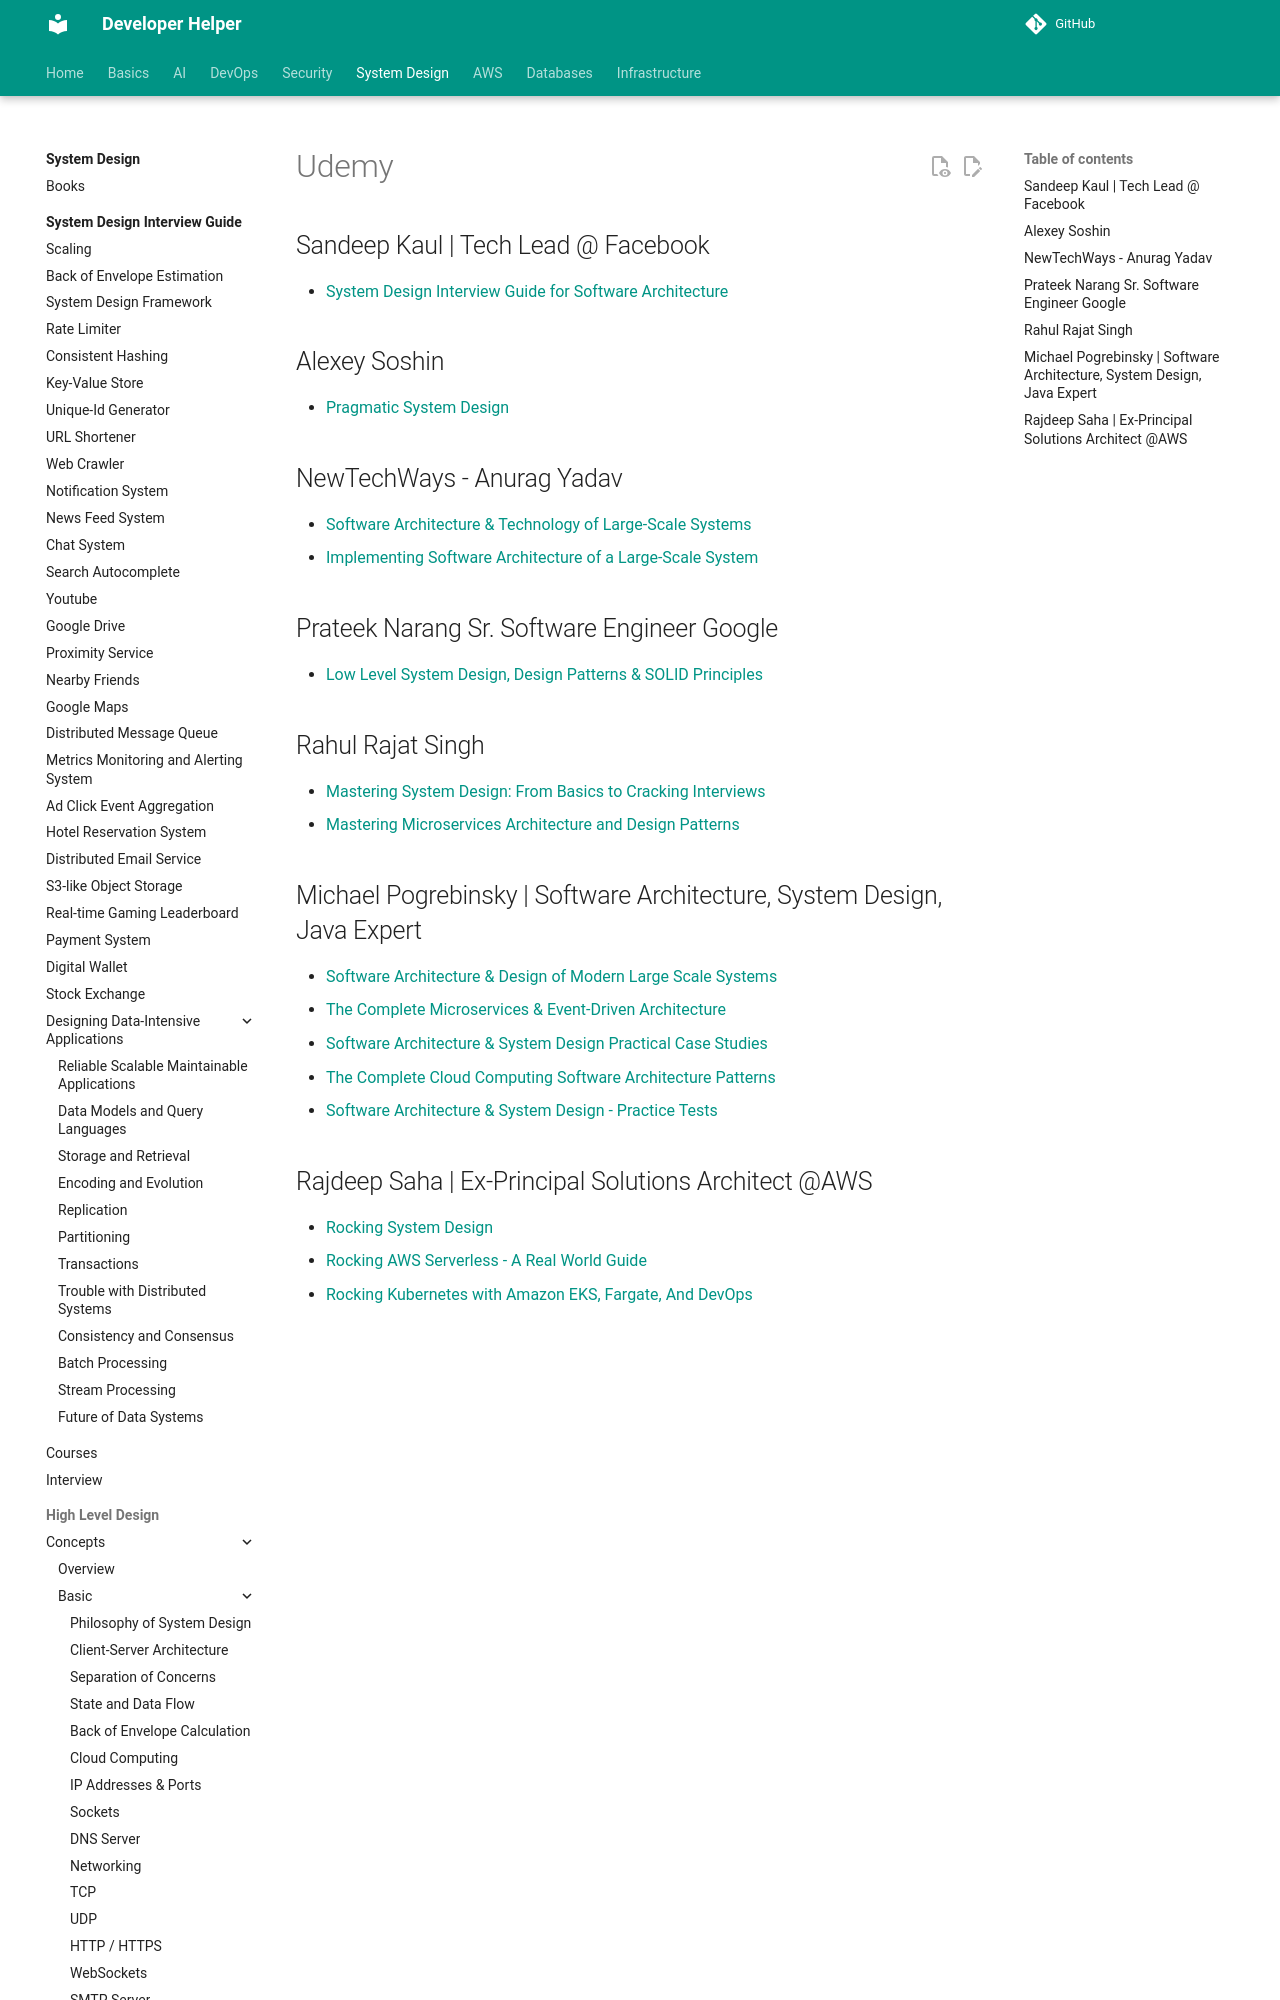

repository: abhishekghoshh/developer-helper · page: system-design/high-level/links/udemy/index.html · generator: mkdocs

# Udemy

## Sandeep Kaul | Tech Lead @ Facebook

- [System Design Interview Guide for Software Architecture](https://www.udemy.com/course/system-design-a-comprehensive-guide)


## Alexey Soshin

- [Pragmatic System Design](https://www.udemy.com/course/pragmatic-system-design/)
